Image classification data set "dataset" (goldfest/AIM on GitHub). Class labels (5): cactus, fern, rose, sunflower, tulip.

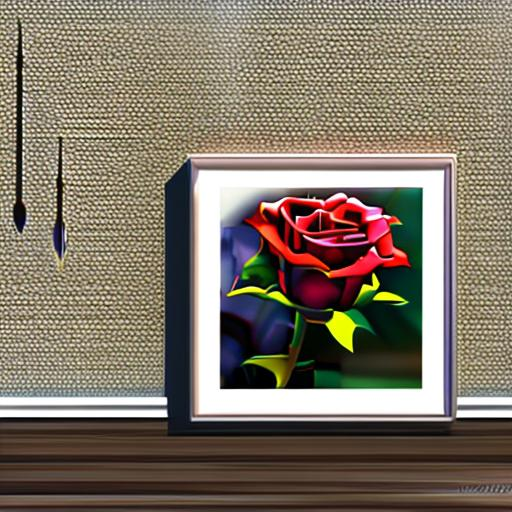
Label: rose

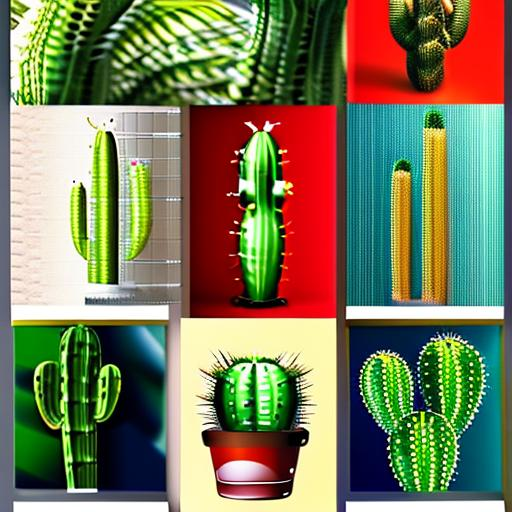
Label: cactus

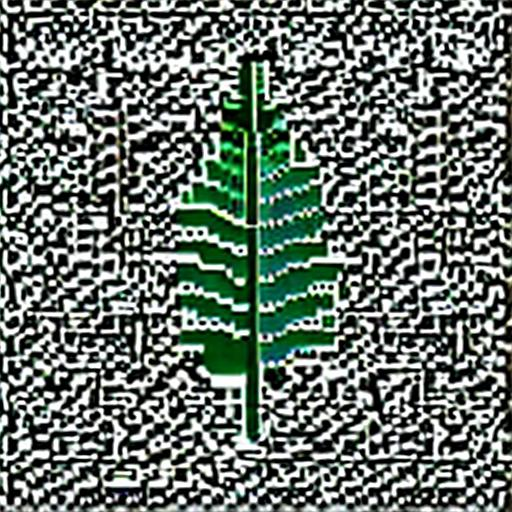
Label: fern

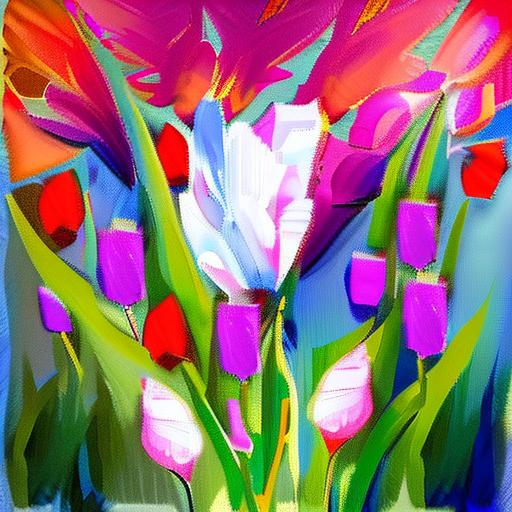
Label: tulip

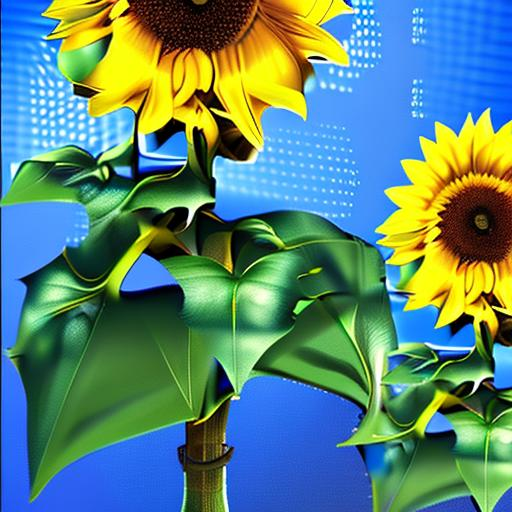
Label: sunflower

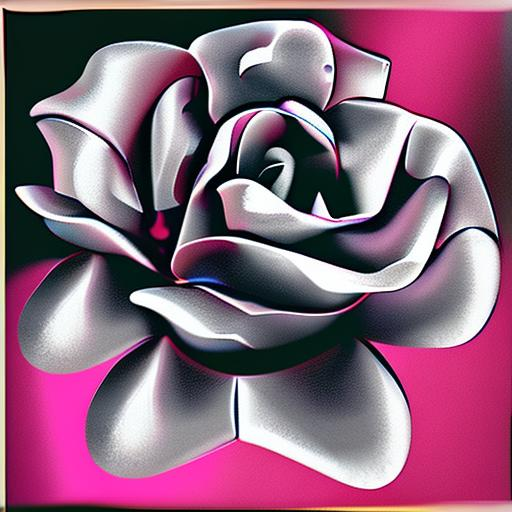
Label: rose
